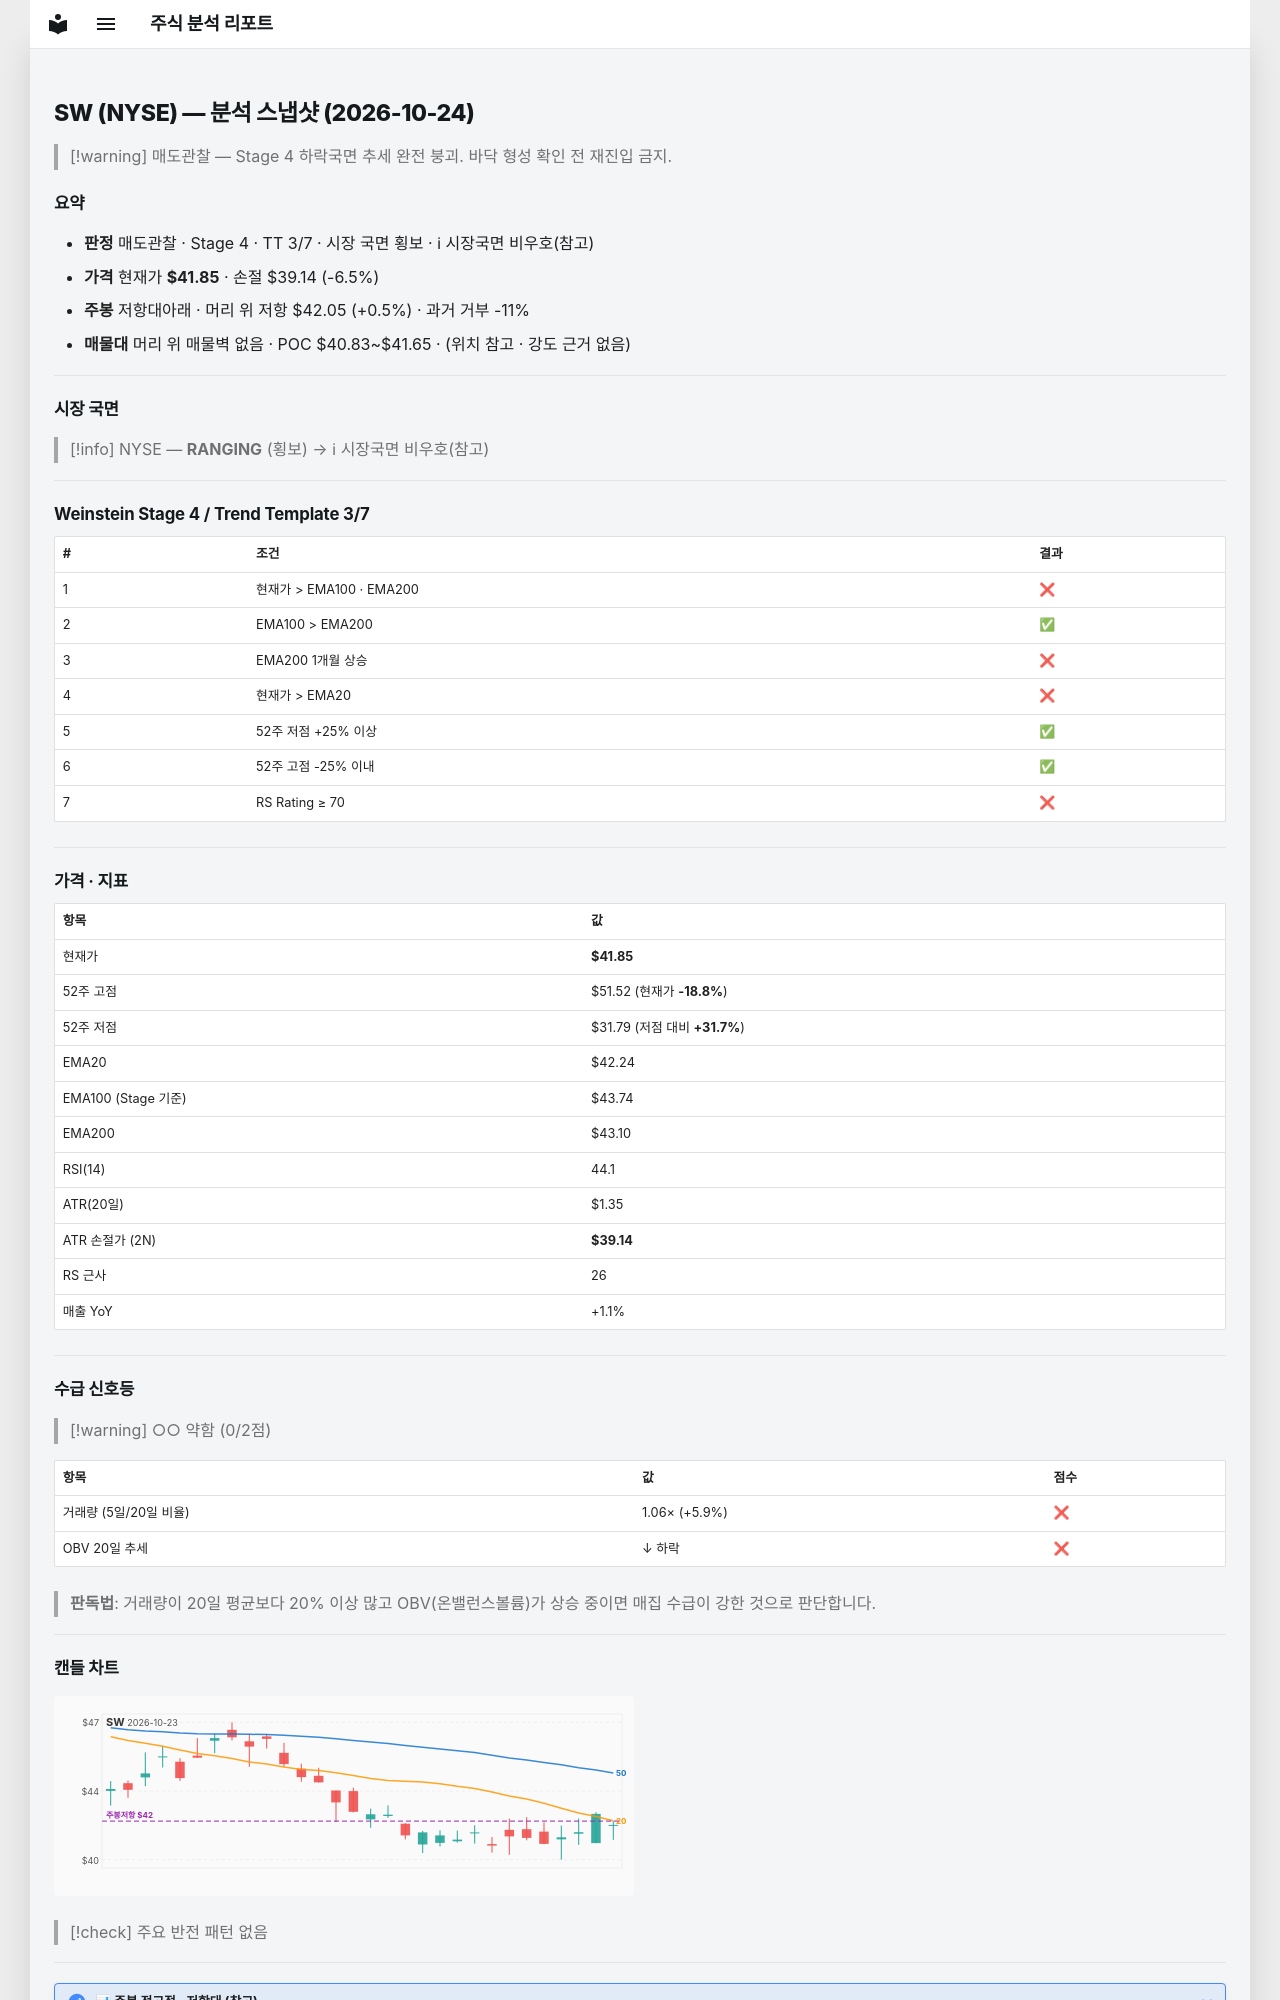

repository: soloandco/stock-reports · page: snapshots/SW-2026-10-24/index.html · generator: mkdocs

---
type: analysis-snapshot
title: SW 분석 스냅샷
ticker: SW
market: NYSE
created: 2026-10-24
updated: 2026-10-24
bar-date: 2026-10-23
verdict: 매도관찰
real-rr: 0.07
sma50-gap-pct: -0.9
weekly-position: 저항대아래
weekly-overhead-price: 42.05
weekly-overhead-pct: 0.5
stage: 4
trend-template-score: 3
tt-max: 7
ma-set: ema-20-100-200
price: 41.849998474121094
stop-price: 39.14332116167948
market-regime: RANGING
supply-demand-score: 0/2
supply-demand-label: 약함
status: tracking
tags:
  - stock-agent
  - watchlist
  - SW
  - analysis
related:
  - "[[analysis-template]]"
---

# SW (NYSE) — 분석 스냅샷 (2026-10-24)

> [!warning] 매도관찰 — Stage 4 하락국면
> 추세 완전 붕괴. 바닥 형성 확인 전 재진입 금지.

## 요약

- **판정** 매도관찰 · Stage 4 · TT 3/7 · 시장 국면 횡보 · ℹ 시장국면 비우호(참고)
- **가격** 현재가 **$41.85** · 손절 $39.14 (-6.5%)
- **주봉** 저항대아래 · 머리 위 저항 $42.05 (+0.5%) · 과거 거부 -11%
- **매물대** 머리 위 매물벽 없음 · POC $40.83~$41.65 · (위치 참고 · 강도 근거 없음)

---

## 시장 국면

> [!info] NYSE — **RANGING** (횡보) → ℹ 시장국면 비우호(참고)

---

## Weinstein Stage 4 / Trend Template 3/7

| # | 조건 | 결과 |
|---|------|------|
| 1 | 현재가 > EMA100 · EMA200 | ❌ |
| 2 | EMA100 > EMA200 | ✅ |
| 3 | EMA200 1개월 상승 | ❌ |
| 4 | 현재가 > EMA20 | ❌ |
| 5 | 52주 저점 +25% 이상 | ✅ |
| 6 | 52주 고점 -25% 이내 | ✅ |
| 7 | RS Rating ≥ 70 | ❌ |

---

## 가격 · 지표

| 항목 | 값 |
|------|---|
| 현재가 | **$41.85** |
| 52주 고점 | $51.52 (현재가 **-18.8%**) |
| 52주 저점 | $31.79 (저점 대비 **+31.7%**) |
| EMA20 | $42.24 |
| EMA100 (Stage 기준) | $43.74 |
| EMA200 | $43.10 |
| RSI(14) | 44.1 |
| ATR(20일) | $1.35 |
| ATR 손절가 (2N) | **$39.14** |
| RS 근사 | 26 |
| 매출 YoY | +1.1% |

---
## 수급 신호등

> [!warning] ○○ 약함 (0/2점)

| 항목 | 값 | 점수 |
|------|------|------|
| 거래량 (5일/20일 비율) | 1.06× (+5.9%) | ❌ |
| OBV 20일 추세 | ↓ 하락 | ❌ |

> **판독법**: 거래량이 20일 평균보다 20% 이상 많고 OBV(온밸런스볼륨)가 상승 중이면 매집 수급이 강한 것으로 판단합니다.

---
